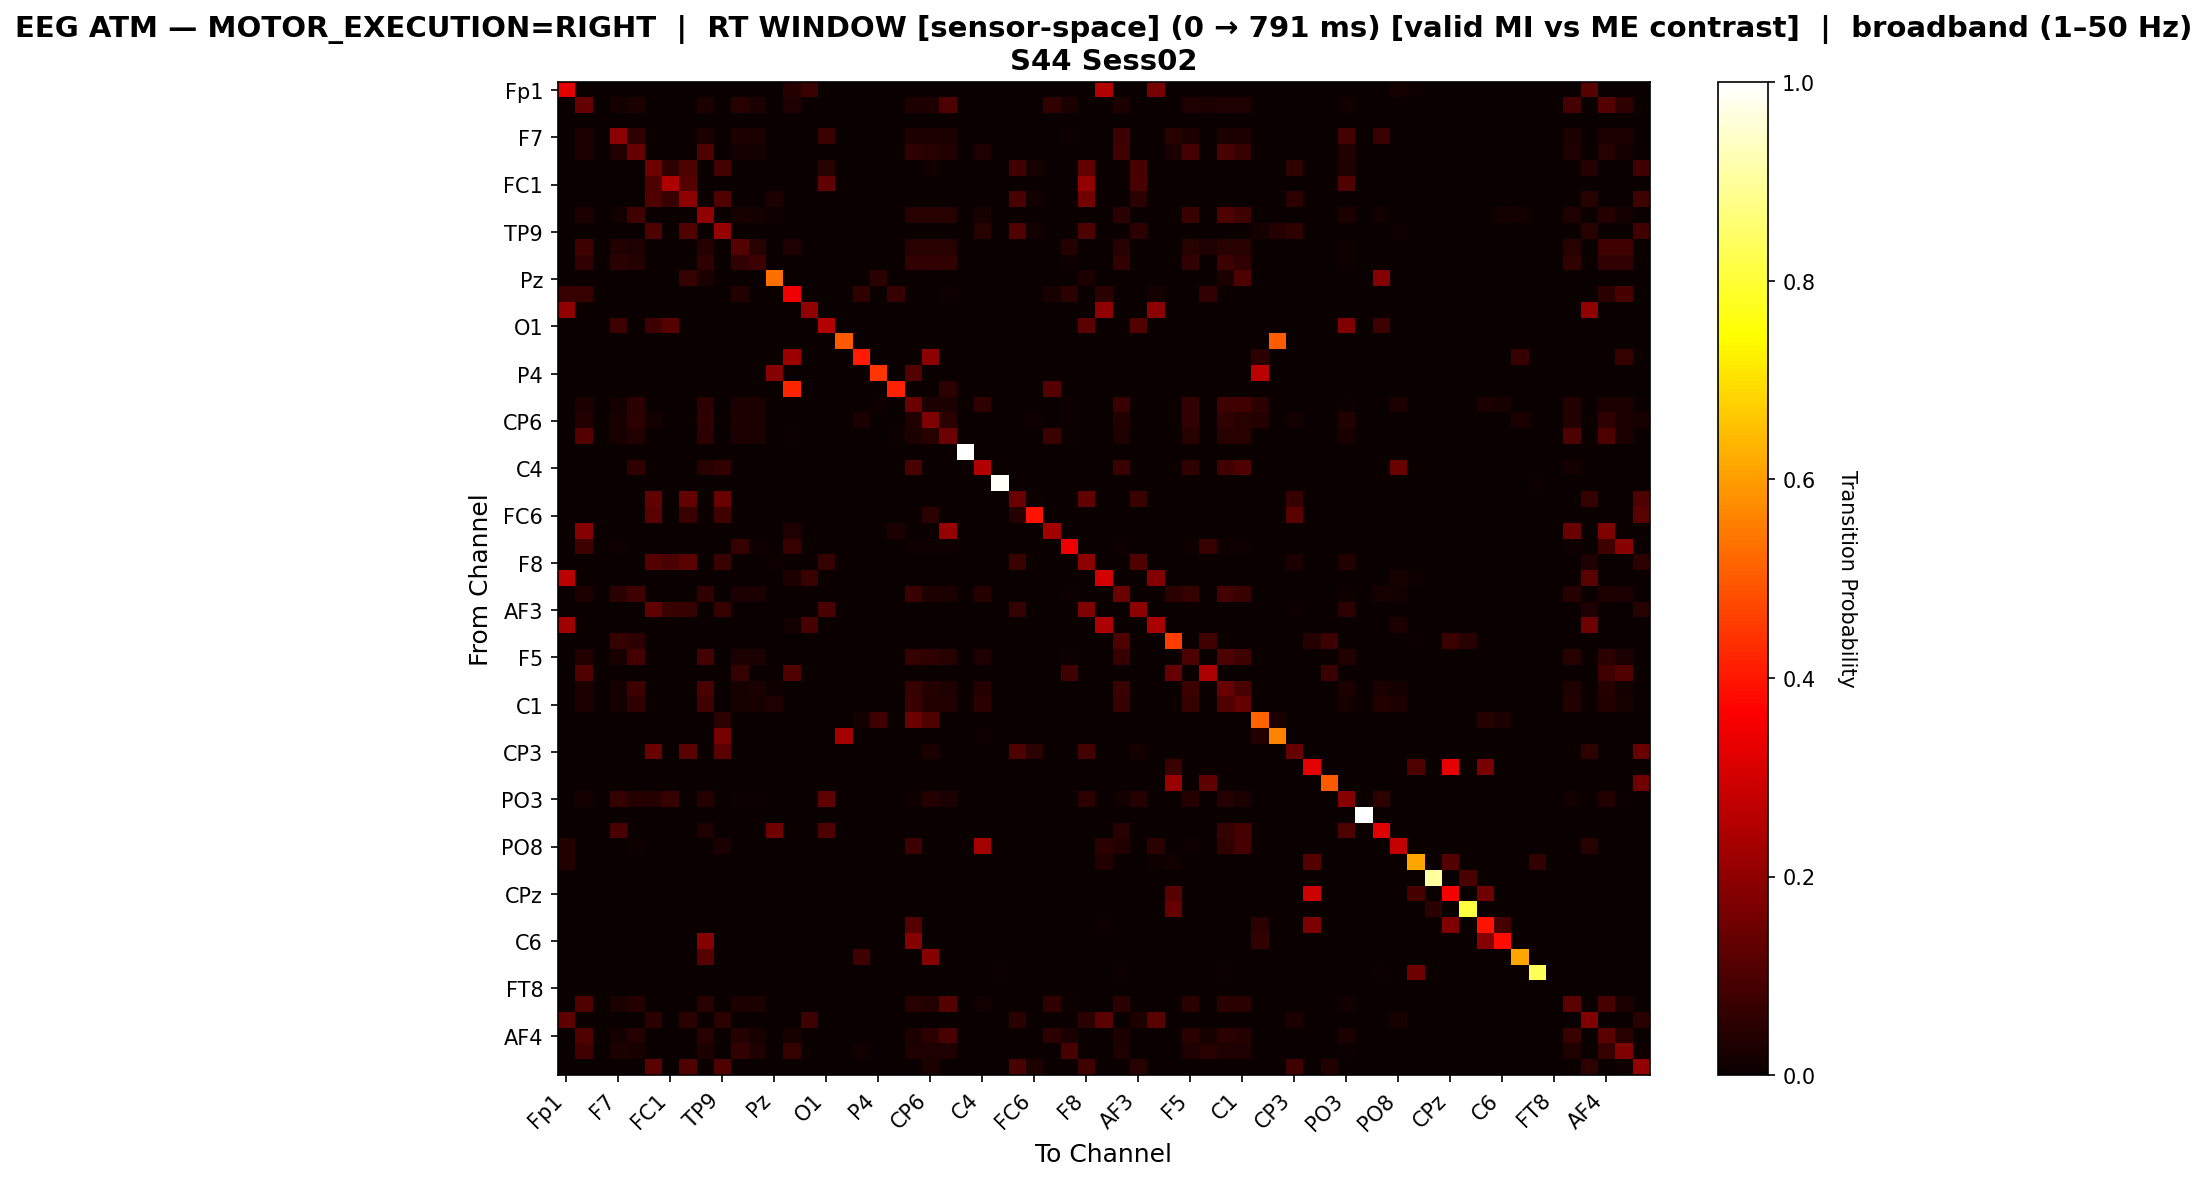

Values plotted in this chart, from the file beside it:
, Fp1, Fz, F3, F7, FT9, FC5, FC1, C3, T7, TP9, CP5, CP1, Pz, P3, P7, O1, Oz, O2, P4, P8, TP10, CP6, CP2
Fp1, 0.3312, 0.0, 0.0, 0.0, 0.0, 0.0, 0.0, 0.0, 0.0, 0.0, 0.0, 0.0, 0.0, 0.04076, 0.07087, 0.0, 0.0, 0.0, 0.0, 0.0, 0.0, 0.0, 0.0
Fz, 0.0, 0.1368, 0.0, 0.01949, 0.02546, 0.0, 0.0, 0.0, 0.03103, 0.0, 0.04336, 0.02426, 0.0, 0.03461, 0.0, 0.0, 0.0, 0.0, 0.0, 0.0, 0.02864, 0.03341, 0.103
F3, 0.0, 0.0, 0.0, 0.0, 0.0, 0.0, 0.0, 0.0, 0.0, 0.0, 0.0, 0.0, 0.0, 0.0, 0.0, 0.0, 0.0, 0.0, 0.0, 0.0, 0.0, 0.0, 0.0
F7, 0.0, 0.03036, 0.0, 0.1929, 0.05503, 0.0, 0.0, 0.0, 0.02657, 0.0, 0.03036, 0.03036, 0.0, 0.0, 0.0, 0.074, 0.0, 0.0, 0.0, 0.0, 0.03036, 0.03036, 0.03036
FT9, 0.0, 0.02698, 0.0, 0.03598, 0.1398, 0.0, 0.0, 0.0, 0.1026, 0.0, 0.0184, 0.01717, 0.0004088, 0.0, 0.0, 0.0004088, 0.0, 0.0, 0.0, 0.0, 0.05478, 0.04661, 0.03598
FC5, 0.0, 0.0, 0.0, 0.0, 0.0, 0.1556, 0.05576, 0.09778, 0.0, 0.08929, 0.0, 0.0, 0.0, 0.0, 0.0, 0.04606, 0.0, 0.0, 0.0, 0.0, 0.0, 0.01333, 0.0
FC1, 0.0, 0.0, 0.0, 0.0, 0.0, 0.1025, 0.2496, 0.1107, 0.0, 0.0, 0.0, 0.0, 0.0, 0.0, 0.0, 0.1322, 0.0, 0.0, 0.0, 0.0, 0.0, 0.0, 0.0
C3, 0.0, 0.0, 0.0, 0.0, 0.0, 0.1085, 0.06649, 0.1976, 0.0, 0.1018, 0.0, 0.0, 0.02895, 0.0, 0.0, 0.0, 0.0, 0.0, 0.0, 0.0, 0.0, 0.0, 0.0
T7, 0.0, 0.02742, 0.0, 0.01508, 0.08568, 0.0, 0.0, 0.0, 0.2008, 0.0, 0.02022, 0.01919, 0.007882, 0.0, 0.0, 0.0, 0.0, 0.0, 0.0, 0.0, 0.04524, 0.04387, 0.04387
TP9, 0.0, 0.0, 0.0, 0.0, 0.0, 0.1043, 0.0, 0.1072, 0.0, 0.2091, 0.0, 0.0, 0.0, 0.0, 0.0, 0.0, 0.0, 0.0, 0.0, 0.0, 0.0, 0.001429, 0.0
CP5, 0.0, 0.08062, 0.0, 0.03624, 0.0318, 0.0, 0.0, 0.0, 0.04216, 0.0, 0.1132, 0.04512, 0.0, 0.03402, 0.0, 0.0, 0.0, 0.0, 0.0, 0.0, 0.0466, 0.0466, 0.0466
CP1, 0.0, 0.06192, 0.0, 0.05057, 0.04128, 0.0, 0.0, 0.0, 0.05573, 0.0, 0.06192, 0.07534, 0.0, 0.0, 0.0, 0.0, 0.0, 0.0, 0.0, 0.0, 0.06192, 0.06192, 0.06192
Pz, 0.0, 0.0, 0.0, 0.0, 0.0, 0.0, 0.0, 0.06385, 0.02472, 0.0, 0.0, 0.0, 0.5283, 0.00103, 0.0, 0.0, 0.0, 0.0, 0.04737, 0.0, 0.0, 0.0, 0.0
P3, 0.07293, 0.06969, 0.0, 0.0, 0.0, 0.0, 0.0, 0.0, 0.0, 0.0, 0.03647, 0.0, 0.0, 0.3476, 0.0, 0.0, 0.0, 0.05592, 0.0, 0.06969, 0.0, 0.0, 0.01135
P7, 0.2021, 0.0, 0.0, 0.0, 0.0, 0.0, 0.0, 0.0, 0.0, 0.0, 0.0, 0.0, 0.0, 0.0, 0.2008, 0.0, 0.0, 0.0, 0.0, 0.0, 0.0, 0.0, 0.0
O1, 0.0, 0.0, 0.0, 0.07733, 0.0, 0.07471, 0.1166, 0.0, 0.0, 0.0, 0.0, 0.0, 0.0, 0.0, 0.0, 0.251, 0.0, 0.0, 0.0, 0.0, 0.0, 0.0, 0.0
Oz, 0.0, 0.0, 0.0, 0.0, 0.0, 0.0, 0.0, 0.0, 0.0, 0.0, 0.0, 0.0, 0.0, 0.0, 0.0, 0.0, 0.4979, 0.0, 0.0, 0.0, 0.0, 0.0, 0.0
O2, 0.0, 0.0, 0.0, 0.0, 0.0, 0.0, 0.0, 0.0, 0.0, 0.0, 0.0, 0.0, 0.0, 0.2156, 0.0, 0.0, 0.0, 0.4031, 0.0, 0.0, 0.0, 0.1938, 0.0
P4, 0.0, 0.0, 0.0, 0.0, 0.0, 0.0, 0.0, 0.0, 0.0, 0.0, 0.0, 0.0, 0.1847, 0.0, 0.0, 0.0, 0.0, 0.0, 0.4418, 0.0, 0.1084, 0.0, 0.0
P8, 0.0, 0.0, 0.0, 0.0, 0.0, 0.0, 0.0, 0.0, 0.0, 0.0, 0.0, 0.0, 0.0, 0.4195, 0.0, 0.0, 0.0, 0.0, 0.0, 0.4146, 0.0, 0.0, 0.05366
TP10, 0.0, 0.02829, 0.0, 0.01952, 0.05299, 0.0, 0.0, 0.0, 0.05219, 0.0, 0.0255, 0.0243, 0.0003984, 0.0, 0.0, 0.0, 0.0, 0.0, 0.00996, 0.0, 0.1482, 0.02829, 0.02829
CP6, 0.0, 0.0385, 0.0, 0.02219, 0.05072, 0.01585, 0.0, 0.0009058, 0.05707, 0.002264, 0.02899, 0.02763, 0.0, 0.0, 0.0, 0.0, 0.0, 0.02808, 0.0, 0.0, 0.03261, 0.1757, 0.04846
CP2, 0.0, 0.1098, 0.0, 0.02069, 0.03632, 0.0, 0.0, 0.0, 0.05321, 0.0, 0.02703, 0.02576, 0.0, 0.006757, 0.0, 0.0, 0.0, 0.0, 0.0, 0.00549, 0.03041, 0.04476, 0.1465
Cz, 0.0, 0.0, 0.0, 0.0, 0.0, 0.0, 0.0, 0.0, 0.0, 0.0, 0.0, 0.0, 0.0, 0.0, 0.0, 0.0, 0.0, 0.0, 0.0, 0.0, 0.0, 0.0, 0.0
C4, 0.0, 0.0006793, 0.0, 0.0, 0.05571, 0.0, 0.0, 0.0, 0.04484, 0.06046, 0.0006793, 0.0, 0.0006793, 0.0006793, 0.0, 0.0, 0.0, 0.0, 0.0, 0.0, 0.09647, 0.0, 0.0
T8, 0.0, 0.0, 0.0, 0.0, 0.0, 0.0, 0.0, 0.0, 0.0, 0.0, 0.0, 0.0, 0.0, 0.0, 0.0, 0.0, 0.0, 0.0, 0.0, 0.0, 0.0, 0.0, 0.0
FT10, 0.0, 0.0, 0.0, 0.0, 0.0, 0.1297, 0.0, 0.1349, 0.0, 0.1439, 0.0, 0.0, 0.0, 0.0, 0.0, 0.0, 0.0, 0.0, 0.0, 0.0, 0.0, 0.0, 0.0
FC6, 0.0, 0.0, 0.0, 0.0, 0.0, 0.1209, 0.0, 0.07346, 0.0, 0.08057, 0.0, 0.0, 0.0, 0.0, 0.0, 0.0, 0.0, 0.0, 0.0, 0.0, 0.0, 0.04976, 0.0
FC2, 0.0, 0.1849, 0.0, 0.0, 0.0, 0.0, 0.0, 0.0, 0.0, 0.0, 0.0, 0.0, 0.0, 0.03474, 0.0, 0.0, 0.0, 0.0, 0.0, 0.03102, 0.0, 0.0, 0.2084
F4, 0.0, 0.07991, 0.0, 0.01058, 0.0, 0.0, 0.0, 0.0, 0.003525, 0.0, 0.06345, 0.01058, 0.0, 0.06933, 0.0, 0.0, 0.0, 0.0, 0.0, 0.0, 0.01058, 0.01058, 0.01058
F8, 0.0, 0.0, 0.0, 0.0, 0.0, 0.1127, 0.0953, 0.1217, 0.0, 0.07165, 0.0, 0.0, 0.008696, 0.0, 0.0, 0.06365, 0.0, 0.0, 0.0, 0.0, 0.0, 0.0, 0.0
Fp2, 0.2618, 0.0, 0.0, 0.0, 0.0, 0.0, 0.0, 0.0, 0.0, 0.0, 0.0, 0.0, 0.0, 0.02811, 0.07416, 0.0, 0.0, 0.0, 0.0, 0.0, 0.0, 0.0, 0.0
AF7, 0.0, 0.03078, 0.0, 0.04876, 0.07914, 0.0, 0.0, 0.0, 0.05476, 0.0, 0.02558, 0.02438, 0.0003997, 0.0, 0.0, 0.0003997, 0.0, 0.0, 0.0, 0.0, 0.07154, 0.03078, 0.03078
AF3, 0.0, 0.0, 0.0, 0.0, 0.0, 0.1318, 0.07347, 0.06531, 0.0, 0.06531, 0.0, 0.0, 0.0, 0.0, 0.0, 0.09504, 0.0, 0.0, 0.0, 0.0, 0.0, 0.0, 0.0
AFz, 0.2264, 0.0, 0.0, 0.0, 0.0, 0.0, 0.0, 0.0, 0.0, 0.0, 0.0, 0.0, 0.0, 0.01294, 0.09314, 0.0, 0.0, 0.0, 0.0, 0.0, 0.0, 0.0, 0.0
F1, 0.0, 0.0, 0.0, 0.06304, 0.05095, 0.0, 0.0, 0.0, 0.0, 0.0, 0.0, 0.0, 0.0, 0.0, 0.0, 0.0008636, 0.0, 0.0, 0.0, 0.0, 0.0, 0.0, 0.0
F5, 0.0, 0.03596, 0.0, 0.02073, 0.08883, 0.0, 0.0, 0.0, 0.08799, 0.0, 0.02707, 0.0258, 0.000423, 0.0, 0.0, 0.0, 0.0, 0.0, 0.0, 0.0, 0.06557, 0.05626, 0.04526
FT7, 0.0, 0.1075, 0.0, 0.0, 0.0, 0.0, 0.0, 0.0, 0.0, 0.0, 0.06285, 0.0, 0.0, 0.1075, 0.0, 0.0, 0.0, 0.0, 0.0, 0.0, 0.0, 0.0, 0.0
FC3, 0.0, 0.02745, 0.0, 0.01582, 0.07427, 0.0, 0.0, 0.0, 0.09558, 0.0, 0.02067, 0.02422, 0.008395, 0.0, 0.0, 0.0, 0.0, 0.0, 0.0, 0.0, 0.06361, 0.04294, 0.03455
C1, 0.0, 0.02937, 0.0, 0.01693, 0.05667, 0.0, 0.0, 0.0, 0.07913, 0.0, 0.02211, 0.02108, 0.03248, 0.0, 0.0, 0.0, 0.0, 0.0, 0.0, 0.0, 0.07395, 0.03525, 0.03525
C5, 0.0, 0.0, 0.0, 0.0, 0.0, 0.0, 0.0, 0.0, 0.0, 0.04988, 0.0, 0.0, 0.0, 0.0, 0.0, 0.0, 0.0, 0.01781, 0.07838, 0.0, 0.1461, 0.1021, 0.0
TP7, 0.0, 0.0, 0.0, 0.0, 0.0, 0.0, 0.0, 0.0, 0.0, 0.1622, 0.0, 0.0, 0.0, 0.0, 0.0, 0.0, 0.2309, 0.0, 0.0, 0.0, 0.0, 0.0, 0.0
CP3, 0.0, 0.0, 0.0, 0.0, 0.0, 0.141, 0.0, 0.1175, 0.0, 0.1205, 0.0, 0.0, 0.0, 0.0, 0.0, 0.0, 0.0, 0.0, 0.0, 0.0, 0.0, 0.02449, 0.0
P1, 0.0, 0.0, 0.0, 0.0, 0.0, 0.0, 0.0, 0.0, 0.0, 0.0, 0.0, 0.0, 0.0, 0.0, 0.0, 0.0, 0.0, 0.0, 0.0, 0.0, 0.0, 0.0, 0.0
PO7, 0.0, 0.0, 0.0, 0.0, 0.0, 0.0, 0.0, 0.0, 0.0, 0.0, 0.0, 0.0, 0.0, 0.0, 0.0, 0.0, 0.0, 0.0, 0.0, 0.0, 0.0, 0.0, 0.0
PO3, 0.0, 0.01623, 0.0, 0.06587, 0.04296, 0.04057, 0.06683, 0.0, 0.04296, 0.0, 0.006205, 0.004773, 0.0, 0.0, 0.0, 0.1255, 0.0, 0.0, 0.0, 0.0, 0.01002, 0.03914, 0.02673
POz, 0.0, 0.0, 0.0, 0.0, 0.0, 0.0, 0.0, 0.0, 0.0, 0.0, 0.0, 0.0, 0.0, 0.0, 0.0, 0.0, 0.0, 0.0, 0.0, 0.0, 0.0, 0.0, 0.0
PO4, 0.0, 0.0, 0.0, 0.09556, 0.0, 0.0, 0.0, 0.0, 0.03185, 0.0, 0.0, 0.0, 0.1492, 0.0, 0.0, 0.1006, 0.0, 0.0, 0.0, 0.0, 0.0, 0.0, 0.0
PO8, 0.03634, 0.001101, 0.0, 0.0, 0.008811, 0.0, 0.0, 0.0, 0.0, 0.02423, 0.001101, 0.0, 0.0, 0.001101, 0.0, 0.0, 0.0, 0.0, 0.0, 0.0, 0.07489, 0.0, 0.0
P6, 0.03777, 0.0, 0.0, 0.0, 0.0, 0.0, 0.0, 0.0, 0.0, 0.0, 0.0, 0.0, 0.0, 0.0, 0.0, 0.0, 0.0, 0.0, 0.0, 0.0, 0.0, 0.0, 0.0
P2, 0.0, 0.0, 0.0, 0.0, 0.0, 0.0, 0.0, 0.0, 0.0, 0.0, 0.0, 0.0, 0.0, 0.0, 0.0, 0.0, 0.0, 0.0, 0.0, 0.0, 0.0, 0.0, 0.0
CPz, 0.0, 0.0, 0.0, 0.0, 0.0, 0.0, 0.0, 0.0, 0.0, 0.0, 0.0, 0.0, 0.0, 0.0, 0.0, 0.0, 0.0, 0.0, 0.0, 0.0, 0.0, 0.0, 0.0
CP4, 0.0, 0.0, 0.0, 0.0, 0.0, 0.0, 0.0, 0.0, 0.0, 0.0, 0.0, 0.0, 0.0, 0.0, 0.0, 0.0, 0.0, 0.0, 0.0, 0.0, 0.0, 0.0, 0.0
TP8, 0.0, 0.0, 0.0, 0.0, 0.0, 0.0, 0.0, 0.0, 0.0, 0.0, 0.0, 0.0, 0.0, 0.0, 0.0, 0.0, 0.0, 0.0, 0.0, 0.0, 0.1106, 0.0, 0.0
C6, 0.0, 0.0, 0.0, 0.0, 0.0, 0.0, 0.0, 0.0, 0.1857, 0.0, 0.0, 0.0, 0.0, 0.0, 0.0, 0.0, 0.0, 0.0, 0.0, 0.0, 0.1857, 0.0, 0.0
C2, 0.0, 0.0, 0.0, 0.0, 0.0, 0.0, 0.0, 0.0, 0.1142, 0.0, 0.0, 0.0, 0.0, 0.0, 0.0, 0.0, 0.0, 0.08304, 0.0, 0.0, 0.0, 0.1869, 0.0
FC4, 0.0, 0.0, 0.0, 0.0, 0.0, 0.0, 0.0, 0.0, 0.0, 0.0, 0.0, 0.0, 0.0, 0.0, 0.0, 0.0, 0.0, 0.0, 0.0, 0.0, 0.0, 0.0, 0.0
FT8, 0.0, 0.0, 0.0, 0.0, 0.0, 0.0, 0.0, 0.0, 0.0, 0.0, 0.0, 0.0, 0.0, 0.0, 0.0, 0.0, 0.0, 0.0, 0.0, 0.0, 0.0, 0.0, 0.0
F6, 0.0, 0.1063, 0.0, 0.02367, 0.03961, 0.0, 0.0, 0.0, 0.04638, 0.0, 0.03092, 0.02947, 0.0004831, 0.0, 0.0, 0.0, 0.0, 0.0, 0.0, 0.0, 0.04686, 0.0372, 0.1121
AF8, 0.1264, 0.0, 0.0, 0.0, 0.0, 0.04937, 0.0, 0.04937, 0.0, 0.04937, 0.0, 0.0, 0.0, 0.0, 0.07708, 0.0, 0.0, 0.0, 0.0, 0.0, 0.0, 0.0, 0.0
... 3 more rows
